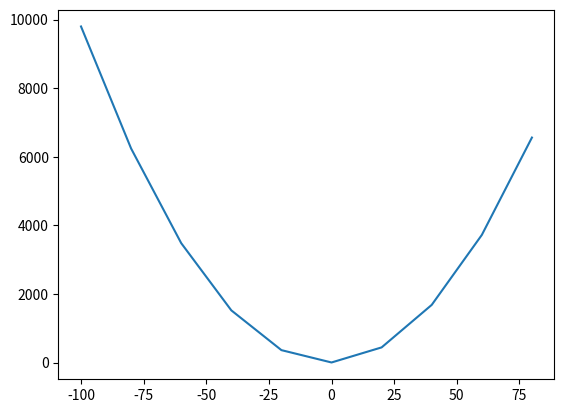

This figure's Python source:
'''
quad_function_plot.py

Plot a Quadratic function 
'''

import matplotlib.pyplot as plt

def draw_graph(x, y):
    plt.plot(x, y)
    plt.show()

if __name__ == '__main__':
    # assume values of x
    x_values = range(-100, 100, 20)
    y_values = []
    for x in x_values:
        # calculate the value of the quadratic
        # function
        y_values.append(x**2 + 2*x + 1)
    draw_graph(x_values, y_values)
